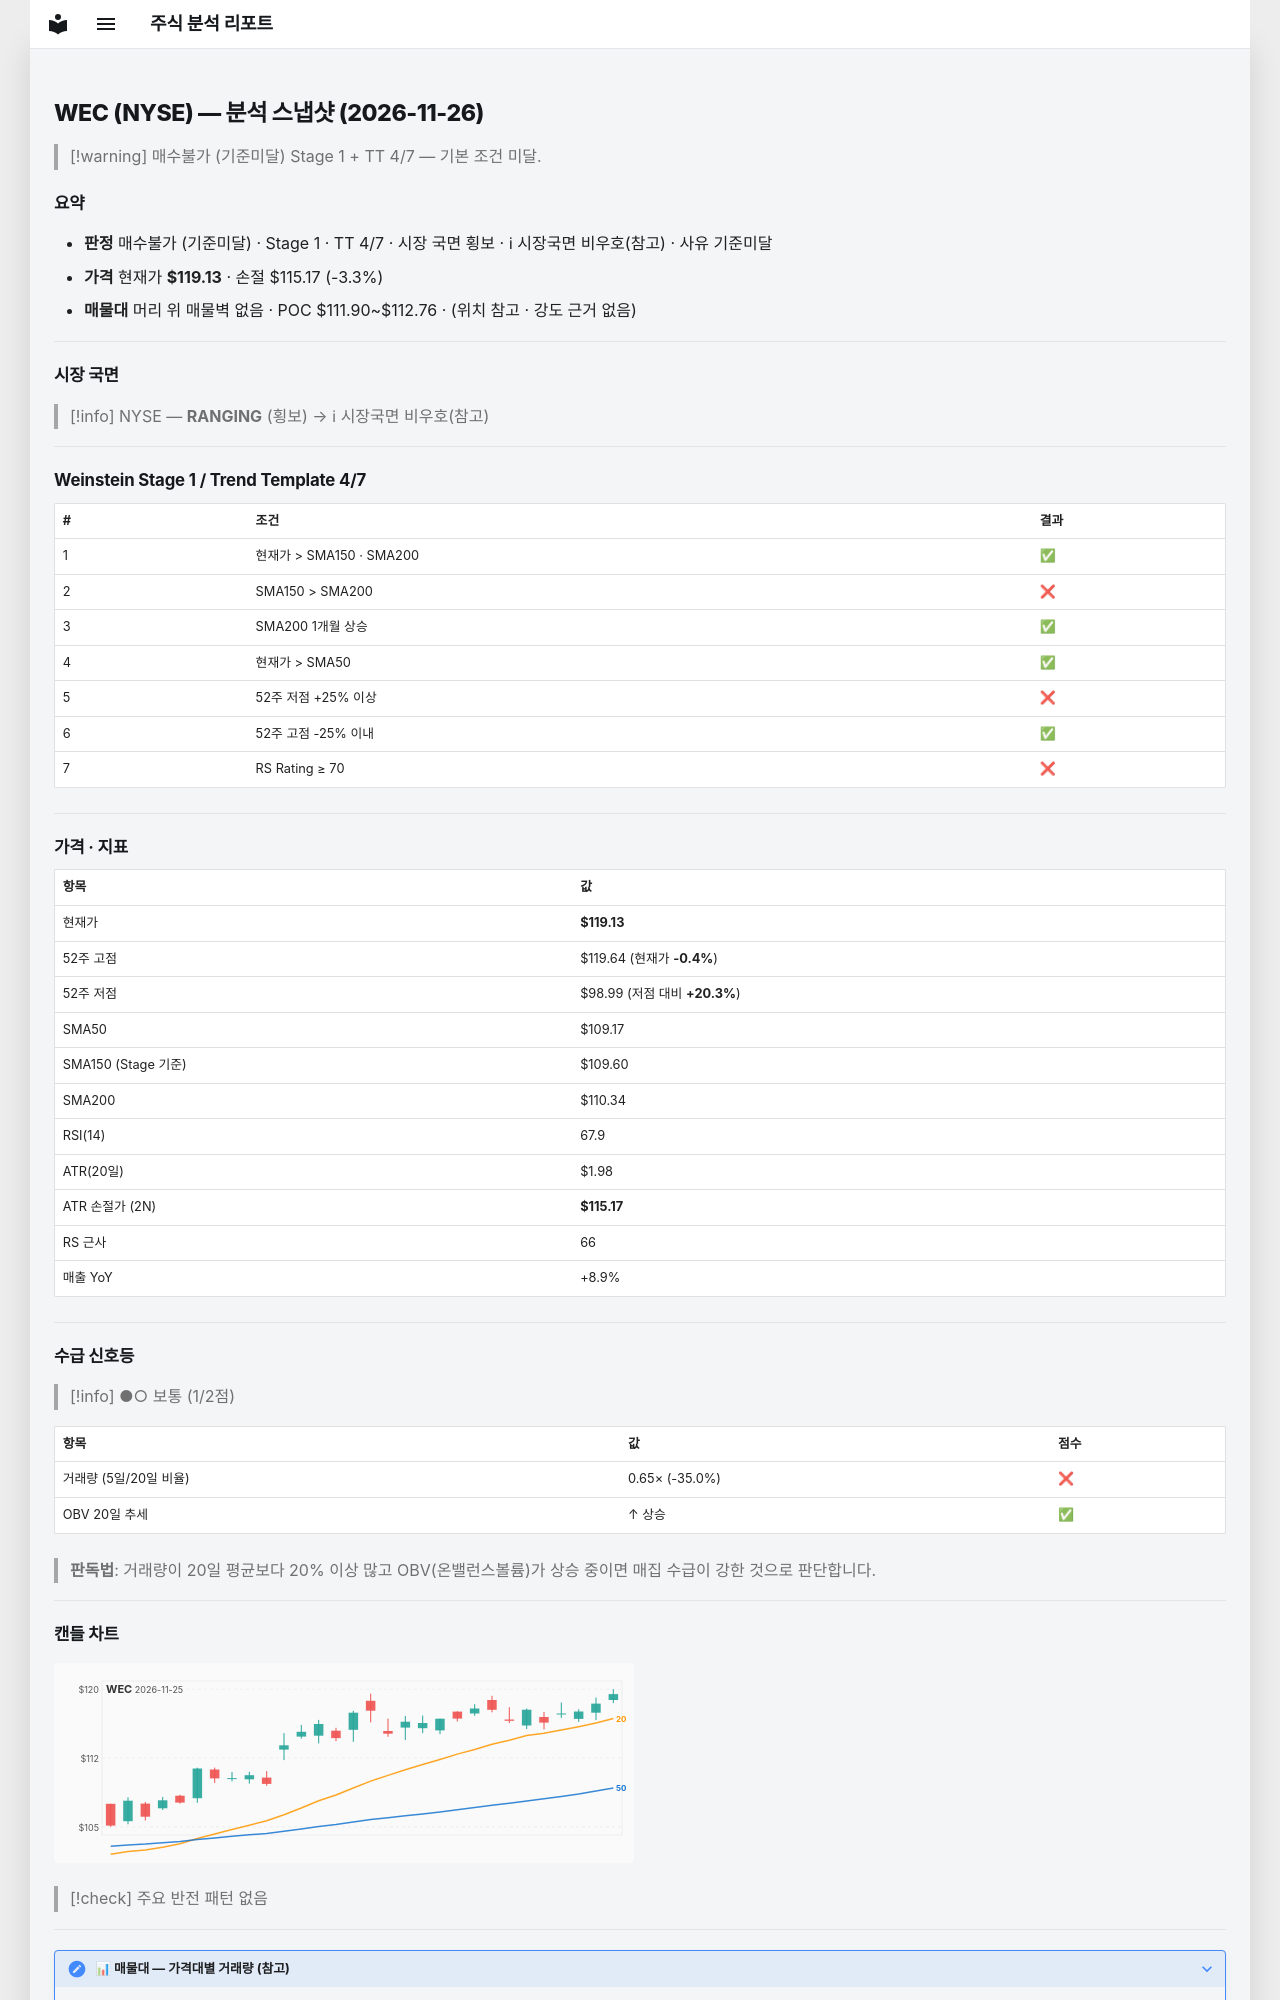

repository: soloandco/stock-reports · page: snapshots/WEC-2026-11-26/index.html · generator: mkdocs

---
type: analysis-snapshot
title: WEC 분석 스냅샷
ticker: WEC
market: NYSE
created: 2026-11-26
updated: 2026-11-26
bar-date: 2026-11-25
verdict: 매수불가
verdict-reason: 기준미달
sma50-gap-pct: 9.1
weekly-position: 신고가영역
stage: 1
trend-template-score: 4
tt-max: 7
ma-set: sma-50-150-200
price: 119.12999725341797
stop-price: 115.17408670540205
market-regime: RANGING
supply-demand-score: 1/2
supply-demand-label: 보통
status: tracking
tags:
  - stock-agent
  - watchlist
  - WEC
  - analysis
related:
  - "[[analysis-template]]"
---

# WEC (NYSE) — 분석 스냅샷 (2026-11-26)

> [!warning] 매수불가 (기준미달)
> Stage 1 + TT 4/7 — 기본 조건 미달.

## 요약

- **판정** 매수불가 (기준미달) · Stage 1 · TT 4/7 · 시장 국면 횡보 · ℹ 시장국면 비우호(참고) · 사유 기준미달
- **가격** 현재가 **$119.13** · 손절 $115.17 (-3.3%)
- **매물대** 머리 위 매물벽 없음 · POC $111.90~$112.76 · (위치 참고 · 강도 근거 없음)

---

## 시장 국면

> [!info] NYSE — **RANGING** (횡보) → ℹ 시장국면 비우호(참고)

---

## Weinstein Stage 1 / Trend Template 4/7

| # | 조건 | 결과 |
|---|------|------|
| 1 | 현재가 > SMA150 · SMA200 | ✅ |
| 2 | SMA150 > SMA200 | ❌ |
| 3 | SMA200 1개월 상승 | ✅ |
| 4 | 현재가 > SMA50 | ✅ |
| 5 | 52주 저점 +25% 이상 | ❌ |
| 6 | 52주 고점 -25% 이내 | ✅ |
| 7 | RS Rating ≥ 70 | ❌ |

---

## 가격 · 지표

| 항목 | 값 |
|------|---|
| 현재가 | **$119.13** |
| 52주 고점 | $119.64 (현재가 **-0.4%**) |
| 52주 저점 | $98.99 (저점 대비 **+20.3%**) |
| SMA50 | $109.17 |
| SMA150 (Stage 기준) | $109.60 |
| SMA200 | $110.34 |
| RSI(14) | 67.9 |
| ATR(20일) | $1.98 |
| ATR 손절가 (2N) | **$115.17** |
| RS 근사 | 66 |
| 매출 YoY | +8.9% |

---
## 수급 신호등

> [!info] ●○ 보통 (1/2점)

| 항목 | 값 | 점수 |
|------|------|------|
| 거래량 (5일/20일 비율) | 0.65× (-35.0%) | ❌ |
| OBV 20일 추세 | ↑ 상승 | ✅ |

> **판독법**: 거래량이 20일 평균보다 20% 이상 많고 OBV(온밸런스볼륨)가 상승 중이면 매집 수급이 강한 것으로 판단합니다.

---
